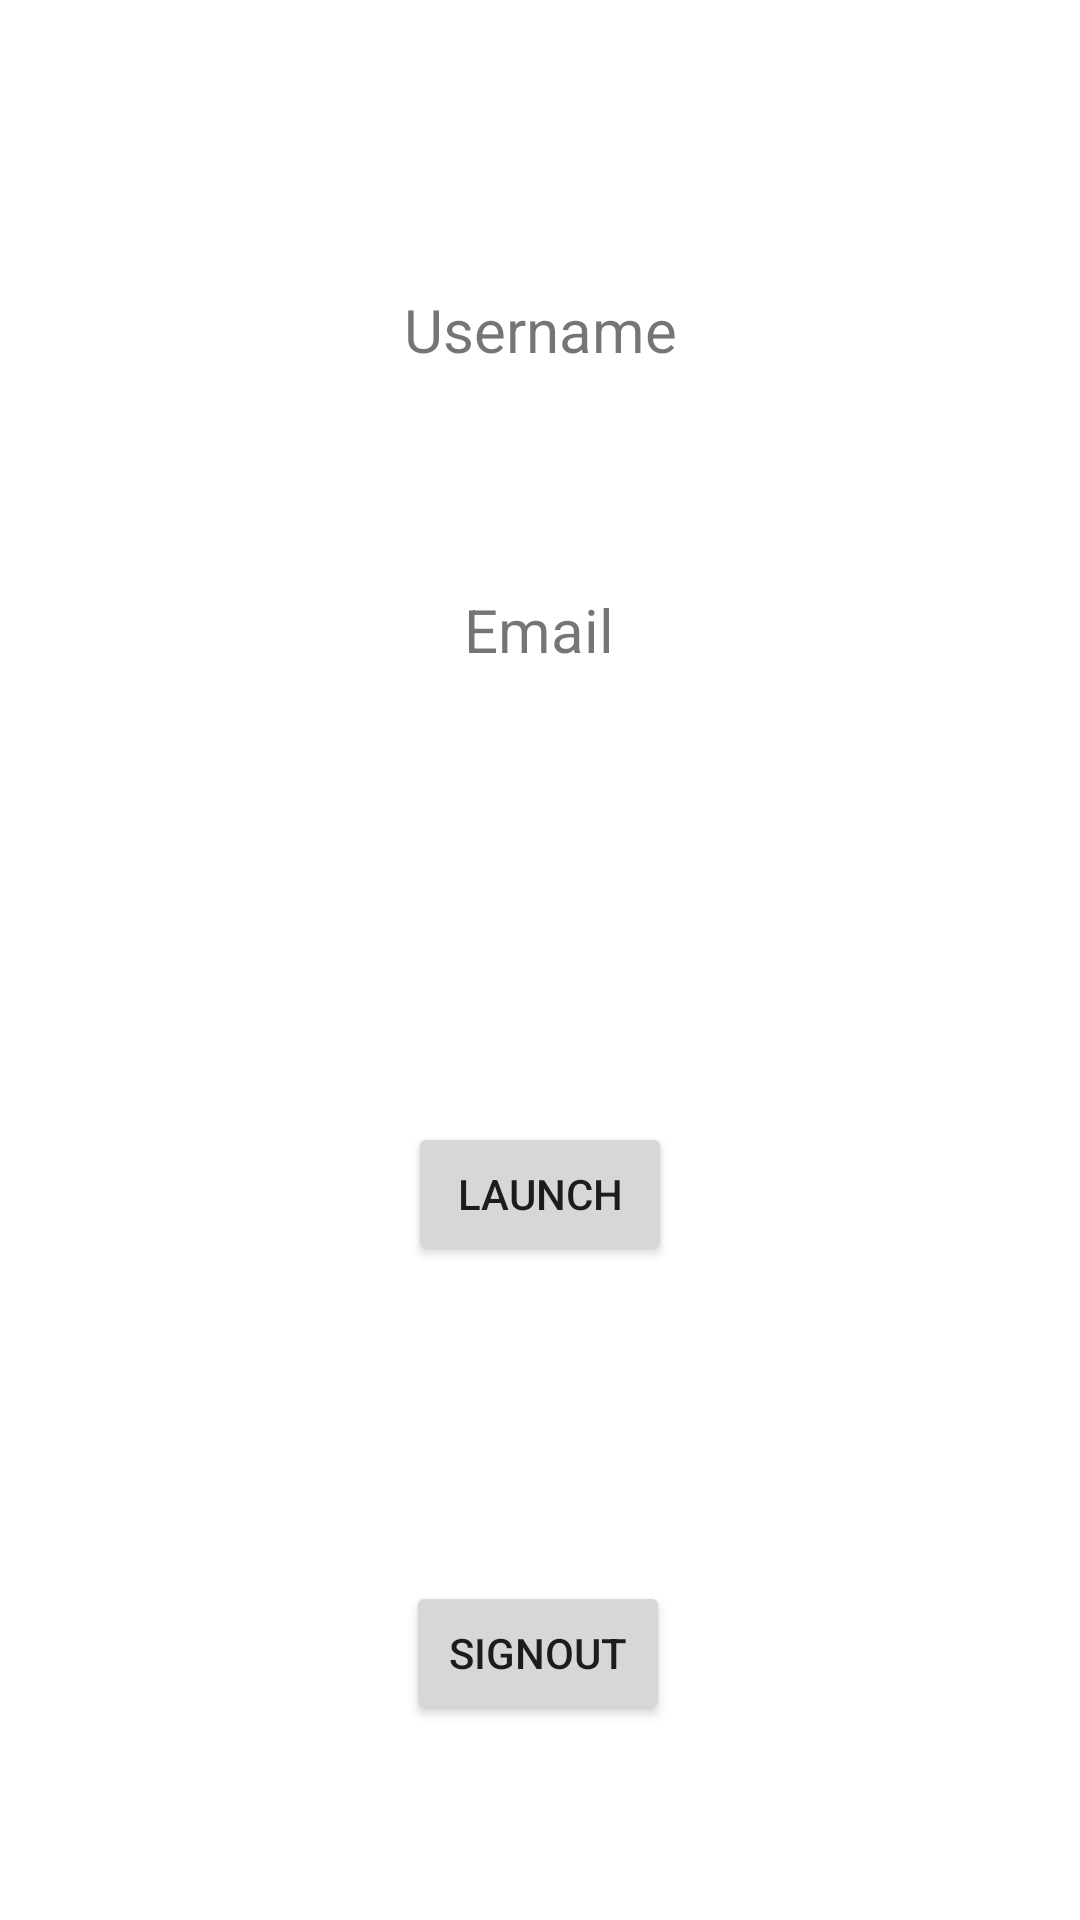

Layout XML and referenced resources for this Android screen:
<!-- AndroidManifest.xml: application theme Theme.Testfb -->
<!-- res/layout/activity_main.xml -->
<?xml version="1.0" encoding="utf-8"?>
<androidx.constraintlayout.widget.ConstraintLayout xmlns:android="http://schemas.android.com/apk/res/android"
    xmlns:app="http://schemas.android.com/apk/res-auto"
    xmlns:tools="http://schemas.android.com/tools"
    android:layout_width="match_parent"
    android:layout_height="match_parent"
    tools:context=".MainActivity">


    <TextView
        android:id="@+id/profile_username"
        android:layout_width="116dp"
        android:layout_height="40dp"
        android:text="Username"
        android:textSize="20dp"
        android:gravity="center"
        app:layout_constraintBottom_toBottomOf="parent"
        app:layout_constraintEnd_toEndOf="parent"
        app:layout_constraintHorizontal_bias="0.5"
        app:layout_constraintStart_toStartOf="parent"
        app:layout_constraintTop_toTopOf="parent"
        app:layout_constraintVertical_bias="0.150" />

    <Button
        android:id="@+id/signout"
        android:layout_width="wrap_content"
        android:layout_height="wrap_content"
        android:text="SignOut"
        app:layout_constraintBottom_toBottomOf="parent"
        app:layout_constraintEnd_toEndOf="parent"
        app:layout_constraintHorizontal_bias="0.498"
        app:layout_constraintStart_toStartOf="parent"
        app:layout_constraintTop_toTopOf="parent"
        app:layout_constraintVertical_bias="0.89" />

    <TextView
        android:id="@+id/profile_usernamedb"
        android:layout_width="wrap_content"
        android:layout_height="wrap_content"
        android:layout_marginTop="12dp"
        android:textSize="20dp"
        android:gravity="center"
        app:layout_constraintEnd_toEndOf="parent"
        app:layout_constraintHorizontal_bias="0.498"
        app:layout_constraintStart_toStartOf="parent"
        app:layout_constraintTop_toBottomOf="@+id/profile_username" />

    <TextView
        android:id="@+id/profile_email"
        android:layout_width="116dp"
        android:layout_height="40dp"
        android:gravity="center"
        android:text="Email"
        android:textSize="20dp"
        app:layout_constraintBottom_toBottomOf="parent"
        app:layout_constraintEnd_toEndOf="parent"
        app:layout_constraintHorizontal_bias="0.498"
        app:layout_constraintStart_toStartOf="parent"
        app:layout_constraintTop_toBottomOf="@+id/profile_usernamedb"
        app:layout_constraintVertical_bias="0.049" />

    <TextView
        android:id="@+id/profile_emaildb"
        android:layout_width="wrap_content"
        android:layout_height="wrap_content"
        android:layout_marginTop="12dp"
        android:textSize="20dp"
        android:gravity="center"
        app:layout_constraintEnd_toEndOf="parent"
        app:layout_constraintHorizontal_bias="0.498"
        app:layout_constraintStart_toStartOf="parent"
        app:layout_constraintTop_toBottomOf="@+id/profile_email" />

    <ProgressBar
        android:id="@+id/progressBar"
        style="?android:attr/progressBarStyle"
        android:visibility="gone"
        android:layout_width="wrap_content"
        android:layout_height="wrap_content"
        app:layout_constraintBottom_toBottomOf="parent"
        app:layout_constraintEnd_toEndOf="parent"
        app:layout_constraintStart_toStartOf="parent"
        app:layout_constraintTop_toTopOf="parent" />

    <Button
        android:id="@+id/launchbtn"
        android:layout_width="wrap_content"
        android:layout_height="wrap_content"
        android:text="Launch"
        app:layout_constraintBottom_toTopOf="@+id/signout"
        app:layout_constraintEnd_toEndOf="parent"
        app:layout_constraintStart_toStartOf="parent"
        app:layout_constraintTop_toBottomOf="@+id/profile_emaildb" />
</androidx.constraintlayout.widget.ConstraintLayout>
<!-- resources referenced by this layout -->
<resources>
  <style name="Theme.Testfb" parent="Theme.MaterialComponents.DayNight.DarkActionBar">
          
          <item name="colorPrimary">@color/purple_500</item>
          <item name="colorPrimaryVariant">@color/purple_700</item>
          <item name="colorOnPrimary">@color/white</item>
          
          <item name="colorSecondary">@color/teal_200</item>
          <item name="colorSecondaryVariant">@color/teal_700</item>
          <item name="colorOnSecondary">@color/black</item>
          
          <item name="android:statusBarColor">?attr/colorPrimaryVariant</item>
          
      </style>
  <!-- not gathered from this repository: default colours our renderer supplied (Android Studio template values) -->
  <color name="purple_500">#FF6200EE</color>
  <color name="purple_700">#FF3700B3</color>
  <color name="teal_200">#FF03DAC5</color>
  <color name="teal_700">#FF018786</color>
  <color name="black">#FF000000</color>
  <color name="white">#FFFFFFFF</color>
</resources>
